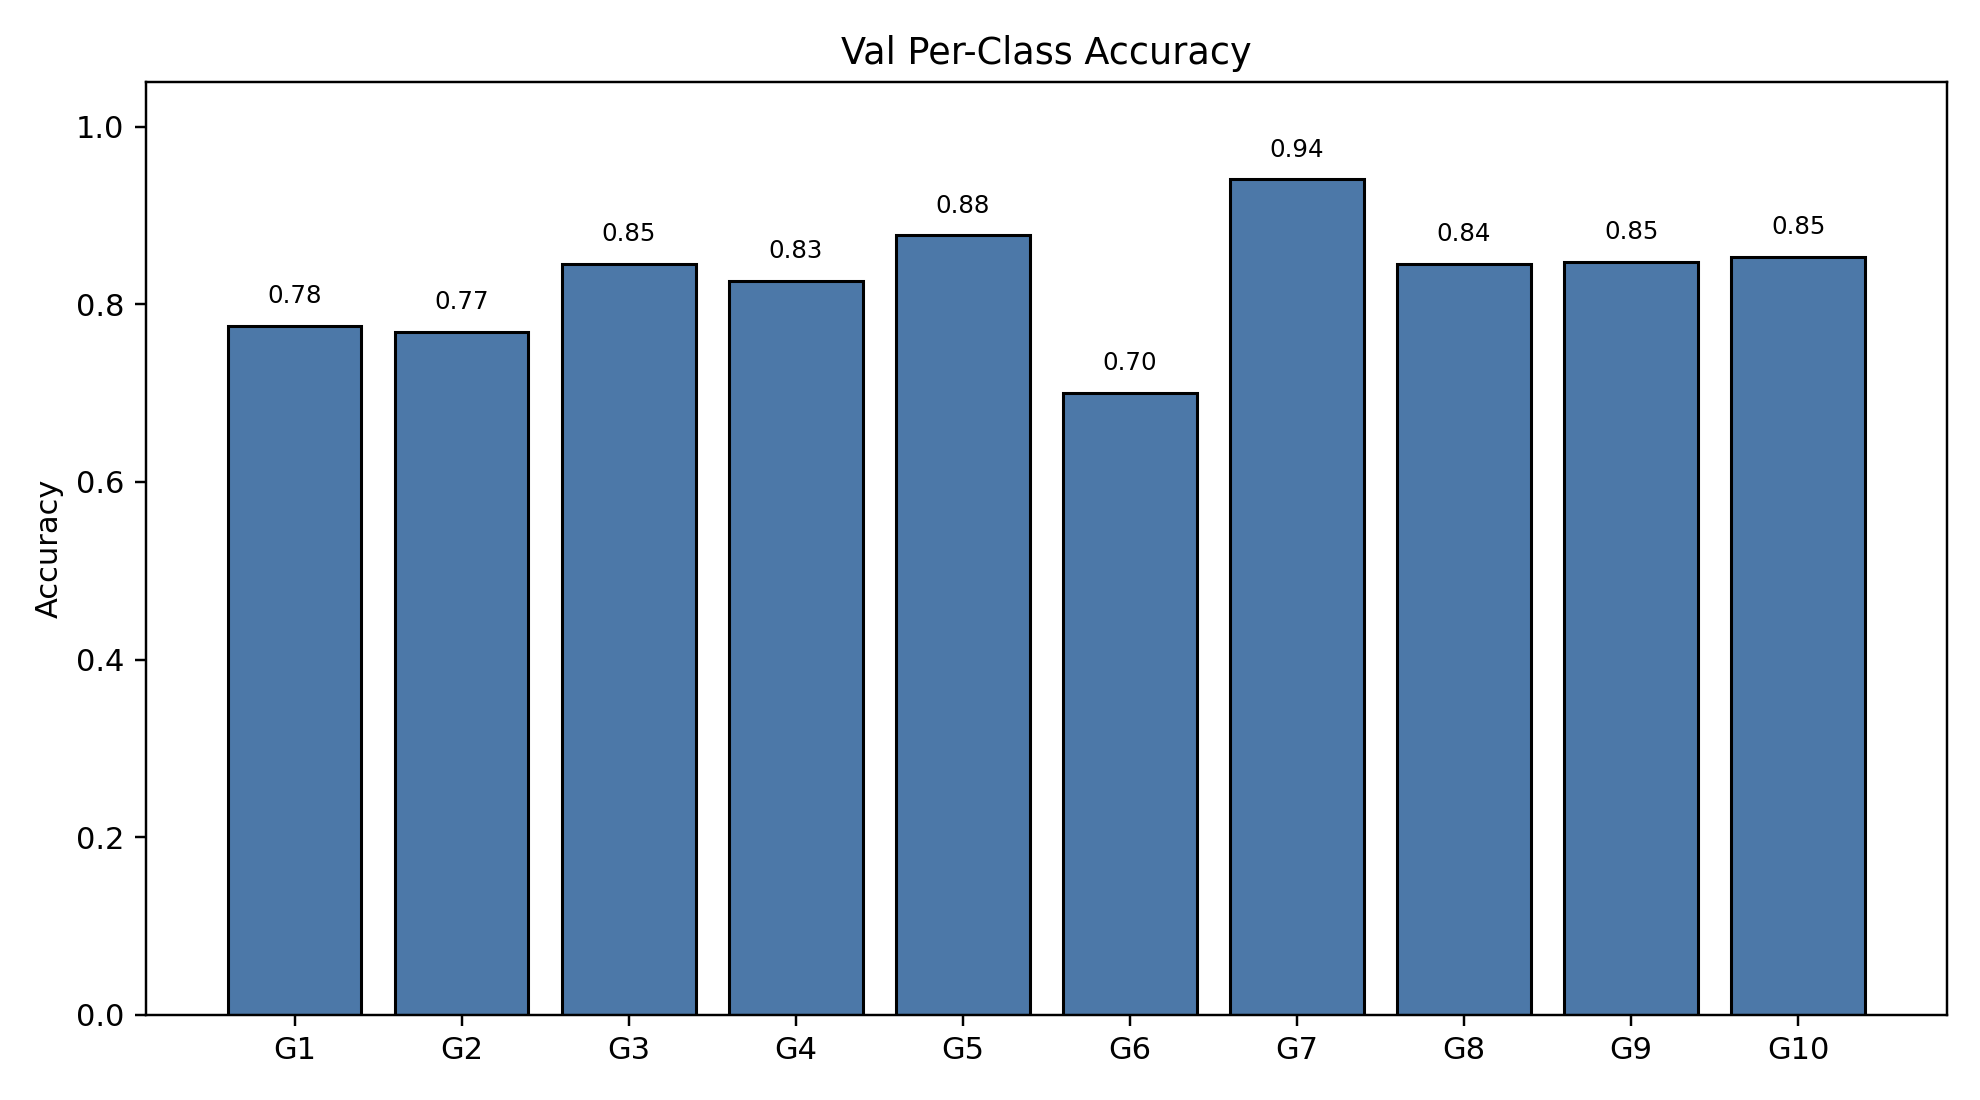

Data behind this chart, as committed beside it:
class_index, gesture_id, support, correct, accuracy
0, 1, 218, 169, 0.7752
1, 2, 186, 143, 0.7688
2, 3, 220, 186, 0.8455
3, 4, 184, 152, 0.8261
4, 5, 196, 172, 0.8776
5, 6, 207, 145, 0.7005
6, 7, 219, 206, 0.9406
7, 8, 200, 169, 0.845
8, 9, 177, 150, 0.8475
9, 10, 184, 157, 0.8533
